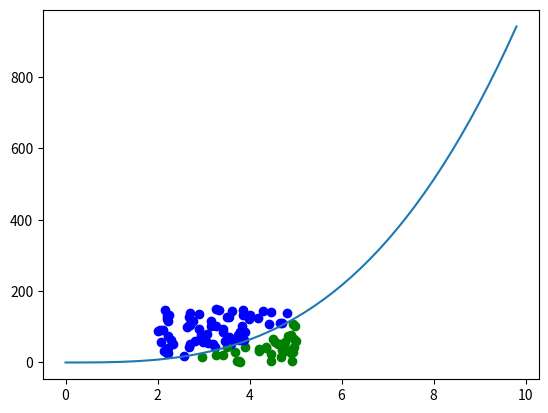

Write Python code to recreate this figure.
import random
import numpy as np
import matplotlib.pyplot as plt

def func(x):
    return x**3

n=0
m=0

for i in range(100):
    rx = random.randint(200,500)
    rx = rx/100
    ry = random.randint(0,150)
    n+=1
    if ry <= func(rx):
        m+=1
        plt.scatter(rx,ry,color = "green")
    else:
        plt.scatter(rx,ry,color = "blue")

x = []
y = []
i=0
h=0.2
while i<10:
    val = i
    x.append(val)
    y.append(func(val))
    i += h
    i = round(i,2)

plt.plot(x,y)
plt.show()

